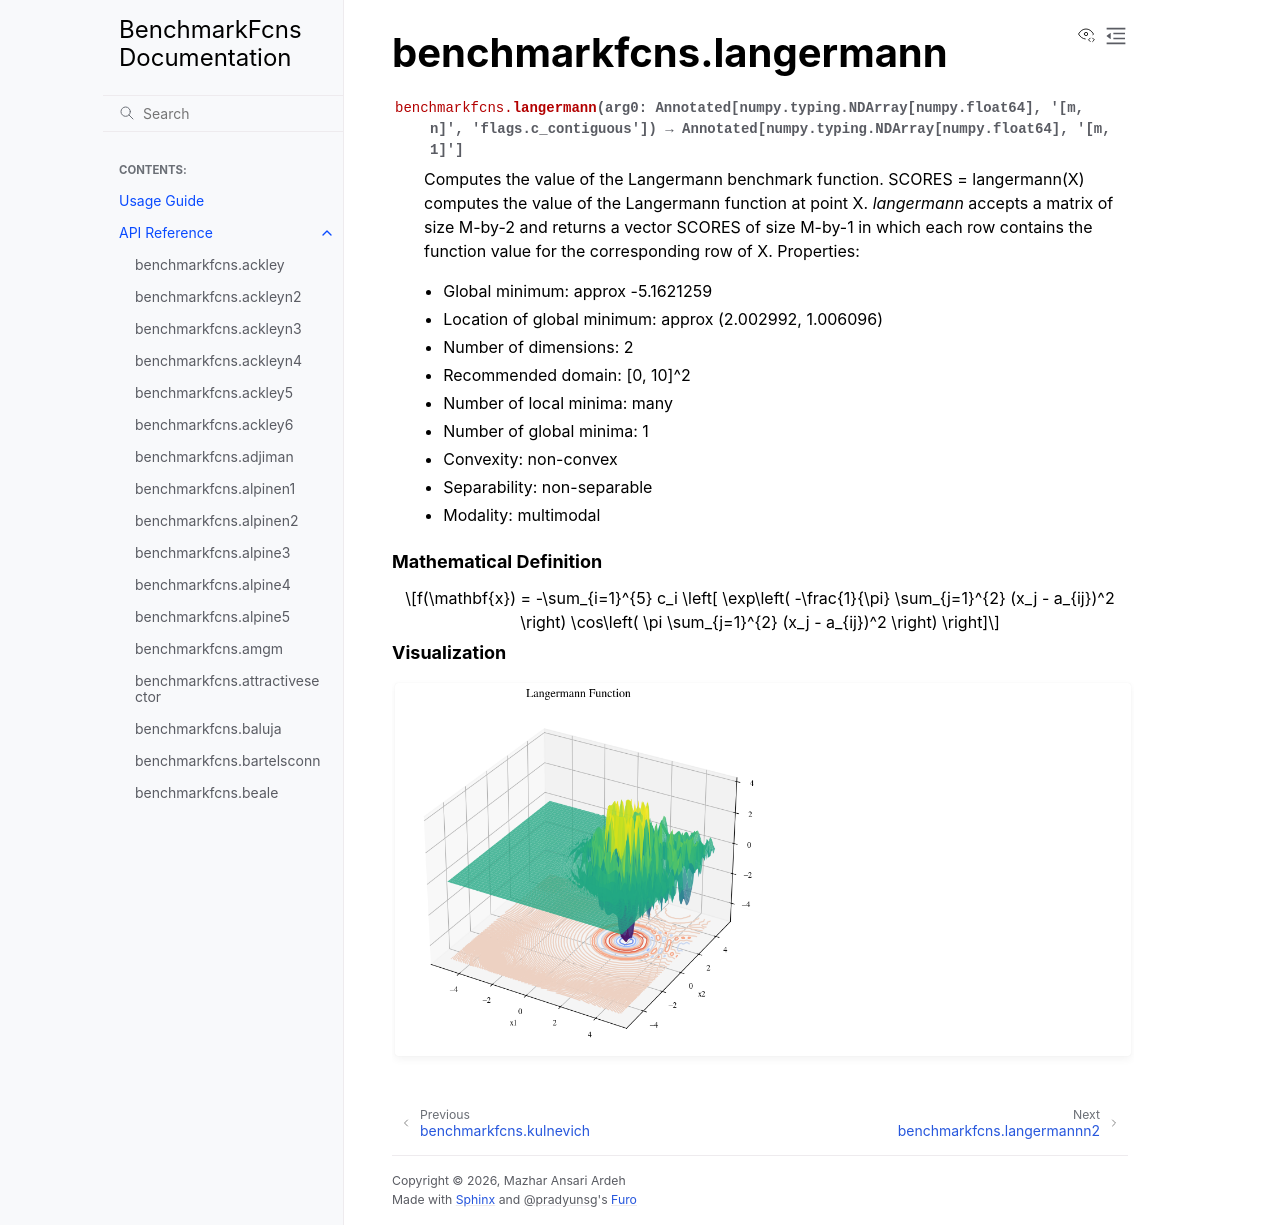

repository: mazhar-ansari-ardeh/BenchmarkFcns · page: generated/benchmarkfcns.langermann.html · generator: sphinx

benchmarkfcns.langermann
========================

.. currentmodule:: benchmarkfcns

.. autofunction:: langermann

.. raw:: html

   <div style="clear: both"></div>



.. rubric:: Mathematical Definition

.. math::

   f(\mathbf{x}) = -\sum_{i=1}^{5} c_i \left[ \exp\left( -\frac{1}{\pi} \sum_{j=1}^{2} (x_j - a_{ij})^2 \right) \cos\left( \pi \sum_{j=1}^{2} (x_j - a_{ij})^2 \right) \right]

.. rubric:: Visualization

.. function-plots:: benchmarkfcns.langermann
